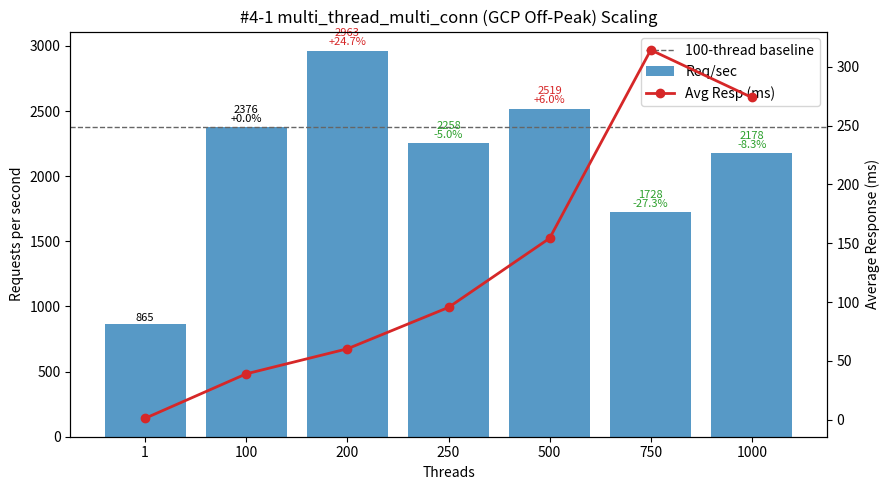

Generate this figure with matplotlib:
#!/usr/bin/env python3
"""
Plot multi_thread_multi_conn performance (#4-1 TiDB GCP Off-Peak dataset) - Threads vs Req/sec and Avg Latency.

Template cloned/adapted from #3-1.py: DATA constant, ascii table with per-thread efficiency, Δ vs 100-thread baseline,
scaling analysis, observations, dual-axis matplotlib bar/line plot with annotations.

Dataset Source (GCP Off-Peak raw excerpts provided):
 Threads: 1,100,200,250,500,750,1000
 multi_thread_multi_conn rows (Req/sec, Avg Resp ms, Total Time s):
   1    ->  865.36 rps,   1.155 ms, 11.556 s
   100  -> 2376.08 rps,  38.978 ms,  4.209 s  (baseline)
   200  -> 2962.57 rps,  60.275 ms,  3.375 s  (peak throughput)
   250  -> 2257.79 rps,  95.477 ms,  4.429 s
   500  -> 2519.49 rps, 154.287 ms,  3.969 s
   750  -> 1727.98 rps, 314.410 ms,  5.787 s
   1000 -> 2177.95 rps, 274.003 ms,  4.591 s

Output: #4-1.png
"""
from __future__ import annotations

# (threads, req_per_sec, avg_resp_ms, total_time_s)
DATA = [
    (1,     865.36,   1.155, 11.556),
    (100,  2376.08,  38.978,  4.209),
    (200,  2962.57,  60.275,  3.375),
    (250,  2257.79,  95.477,  4.429),
    (500,  2519.49, 154.287,  3.969),
    (750,  1727.98, 314.410,  5.787),
    (1000, 2177.95, 274.003,  4.591),
]

PNG_NAME = "#4-1.png"


def analyze(data):
    peak = max(data, key=lambda r: r[1])
    efficiencies = [(t, rps / t) for t, rps, *_ in data if t > 1]
    best_eff = max(efficiencies, key=lambda x: x[1]) if efficiencies else None
    base100 = next((r for r in data if r[0] == 100), None)
    scaling = []
    if base100:
        base_rps = base100[1]
        for t, rps, *_ in data:
            if t >= 100:
                scaling.append((t, rps / base_rps))
    return {"peak": peak, "best_eff": best_eff, "scaling": scaling}


def ascii_table(data):
    base = next((r[1] for r in data if r[0] == 100), None)
    headers = ["Threads", "Req/sec", "Avg_ms", "Req/sec/Thread", "ΔRPS_vs100%"]
    rows = []
    for t, rps, avg_ms, _ in data:
        eff = rps / t
        delta_pct = (rps - base) / base * 100.0 if base and t != 100 else 0.0
        rows.append((t, rps, avg_ms, eff, delta_pct))
    col_widths = []
    for i, h in enumerate(headers):
        max_content = max(len(f"{row[i]:.2f}" if isinstance(row[i], float) else str(row[i])) for row in rows)
        col_widths.append(max(len(h), max_content))

    def fmt(val, i):
        return (f"{val:.2f}" if isinstance(val, float) else str(val)).rjust(col_widths[i])

    lines = [
        " | ".join(headers[i].ljust(col_widths[i]) for i in range(len(headers))),
        "-+-".join('-'*w for w in col_widths)
    ]
    for row in rows:
        lines.append(" | ".join(fmt(row[i], i) for i in range(len(headers))))
    return "\n".join(lines)


def make_plot(data):
    try:
        import matplotlib.pyplot as plt
    except Exception:  # pragma: no cover
        print("[WARN] matplotlib not available, skipping PNG generation.")
        print("Install with: pip install matplotlib")
        return False

    threads = [r[0] for r in data]
    rps = [r[1] for r in data]
    avg_ms = [r[2] for r in data]

    fig, ax1 = plt.subplots(figsize=(9, 5))
    bars = ax1.bar([str(t) for t in threads], rps, color="#1f77b4", alpha=0.75, label="Req/sec")
    ax1.set_xlabel("Threads")
    ax1.set_ylabel("Requests per second")
    ax1.set_title("#4-1 multi_thread_multi_conn (GCP Off-Peak) Scaling")

    ax2 = ax1.twinx()
    ax2.plot([str(t) for t in threads], avg_ms, color="#d62728", marker="o", linewidth=2, label="Avg Resp (ms)")
    ax2.set_ylabel("Average Response (ms)")

    base_rps = next((r[1] for r in data if r[0] == 100), None)
    if base_rps:
        ax1.axhline(base_rps, color='#666', linestyle='--', linewidth=1, label='100-thread baseline')

    for b, (t, val) in zip(bars, [(r[0], r[1]) for r in data]):
        if base_rps and t >= 100:
            delta_pct = (val - base_rps) / base_rps * 100.0
            delta_str = f"{delta_pct:+.1f}%" if t != 100 else "+0.0%"
            color = '#000' if t == 100 else ('#d62728' if delta_pct > 0 else '#2ca02c')
            ax1.text(b.get_x()+b.get_width()/2, b.get_height()*1.01,
                     f"{val:.0f}\n{delta_str}", ha='center', va='bottom', fontsize=8, color=color, linespacing=0.9)
        else:
            ax1.text(b.get_x()+b.get_width()/2, b.get_height()*1.01,
                     f"{val:.0f}", ha='center', va='bottom', fontsize=8)

    lines, labels = [], []
    for ax in (ax1, ax2):
        L = ax.get_legend_handles_labels()
        lines.extend(L[0]); labels.extend(L[1])
    ax1.legend(lines, labels, loc='upper right')

    fig.tight_layout()
    fig.savefig(PNG_NAME, dpi=140)
    print(f"[OK] Saved plot -> {PNG_NAME}")
    return True


def main():
    print("#4-1 multi_thread_multi_conn (GCP Off-Peak) dataset:")
    print(ascii_table(DATA))
    results = analyze(DATA)
    peak_threads, peak_rps, peak_avg, _ = results["peak"]
    print(f"\nPeak throughput at {peak_threads} threads: {peak_rps:.2f} req/sec (avg {peak_avg:.3f} ms)")
    if results["best_eff"]:
        t, eff = results["best_eff"]
        print(f"Best per-thread efficiency (t>1) at {t} threads: {eff:.2f} req/sec/thread")
    if results["scaling"]:
        print("\nScaling vs 100-thread baseline (>=100 threads):")
        for t, ratio in results["scaling"]:
            pct = (ratio - 1) * 100
            sign = "+" if pct >= 0 else ""
            print(f"  {t:>4} threads: {ratio*100:5.1f}% of baseline ({sign}{pct:.2f}%)")

    print("\nObservations:")
    print(" - Peak throughput at 200 threads (2962.57 rps) is +24.7% over 100-thread baseline (2376.08) — modest headroom vs IDC dataset (#3-1 had +3.2%)")
    print(" - 250 threads dips below baseline (-5.0%), indicating earlier contention/queueing after the 200 peak")
    print(" - 500 threads slightly recovers to +6.0% over baseline but at sharply higher latency (154 ms vs 39 ms @100)")
    print(" - Severe degradation at 750 threads (-27.3% throughput, 314 ms avg latency); 1000 threads still below baseline (-8.3%)")
    print(" - Per-thread efficiency collapses rapidly: 23.76 (100) → 14.81 (200) → 5.04 (500) → 2.18 (1000)")
    print(" - Latency grows superlinearly (39 ms @100 → 60 ms @200 → 154 ms @500 → 314 ms @750), pointing to saturation of core resources (CPU / lock hotspots / network) or GC pauses")
    print(" - Recommendation: Operate ≤200 threads on this GCP topology; investigate plan cache, network RTT, and TiKV scheduling to push peak rightwards")
    make_plot(DATA)


if __name__ == "__main__":
    main()
